Run: headless pygame with SDL's dummy video driver; simulated clock (each Clock.tick advances the game by its frame time, no real sleeping); random seed 0; keys injected as events and as key.get_pressed() state; mouse plan: one left click at the window centre at the start of phase 2, then a move to the lower-right quarter at the start of phase 3.
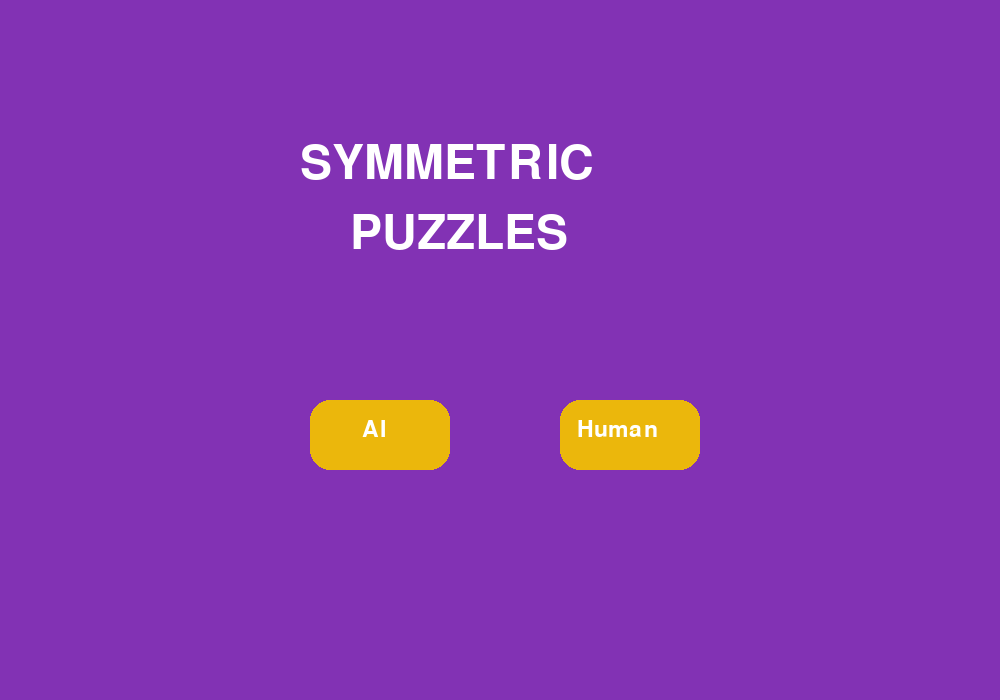
Frame 1 of 4 · flips 1–60 · no input
Frame 2 of 4 · flips 61–180 · clicked the window centre · tapped SPACE, RETURN · held RIGHT (→), D · screen unchanged from frame 1, image omitted
Frame 3 of 4 · flips 181–300 · moved the mouse to the lower-right quarter · held DOWN (↓), S · screen unchanged from frame 2, image omitted
Frame 4 of 4 · flips 301–420 · held LEFT (←), A, UP (↑), W · screen unchanged from frame 3, image omitted

The pygame program that drew these frames:

import pygame

# Initialize Pygame
pygame.init()

# Set up the display window
screen = pygame.display.set_mode((1000, 700))

# Set up the font
font = pygame.font.SysFont('Arial', 34)
title_font = pygame.font.SysFont('Arial', 70)

# Define the vertices of the figure
bg_vertices = [(0, 0), (0, 700), (1000, 700), (1000, 0)]

# Define the color of the figure
bg = (130, 50, 180) # purple
gold = (235, 183, 12) # buttons
white = (255, 255, 255) # white
red = (255, 0, 0) # red

# Define the texts
ai_text = font.render('AI', True, white)
human_text = font.render('Human', True, white)
first_title_text = title_font.render('SYMMETRIC', True, white)
second_title_text = title_font.render('PUZZLES', True, white)

# Get the dimensions of the text
ai_text_rect = ai_text.get_rect()
human_text_rect = human_text.get_rect()
first_title_text_rect = first_title_text.get_rect()
second_title_text_rect = second_title_text.get_rect()

ai_text_rect = (362, 418)
human_text_rect = (577, 418)
first_title_text_rect = (300, 140)
second_title_text_rect = (350, 210)

# Draw background
pygame.draw.polygon(screen, bg, bg_vertices)

pygame.draw.rect(screen, gold, pygame.Rect(310, 400, 140, 70), 200, 20)
pygame.draw.rect(screen, gold, pygame.Rect(560, 400, 140, 70), 200, 20)

screen.blit(ai_text, ai_text_rect)
screen.blit(human_text, human_text_rect)
screen.blit(first_title_text, first_title_text_rect)
screen.blit(second_title_text, second_title_text_rect)



# Keep the window open until the user quits
running = True
while running:
    for event in pygame.event.get():
        if event.type == pygame.QUIT:
            running = False
        elif event.type == pygame.MOUSEBUTTONUP:
            if pygame.Rect(310, 400, 140, 70).collidepoint(event.pos):
                print('Button clicked!')
    # Update the display
    pygame.display.flip()

# Quit Pygame
pygame.quit()
